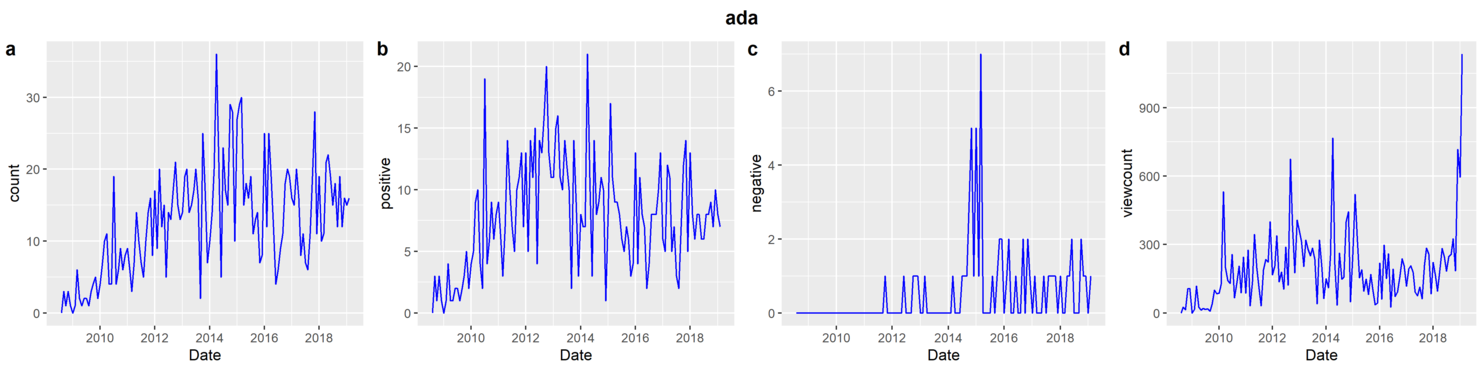

The data file committed next to this chart (first rows):
date, count, normalized viewcount, positive, negative, total viewcount
2008-08, 0, 0, 0, 0, 0
2008-09, 3, 26, 3, 0, 3373
2008-10, 1, 14, 1, 0, 1826
2008-11, 3, 106, 3, 0, 13164
2008-12, 1, 107, 1, 0, 13162
2009-01, 0, 0, 0, 0, 0
2009-02, 1, 15, 1, 0, 1872
2009-03, 6, 117, 4, 0, 14088
2009-04, 2, 26, 1, 0, 3101
2009-05, 1, 12, 1, 0, 1434
2009-06, 2, 20, 2, 0, 2343
2009-07, 2, 16, 2, 0, 1883
2009-08, 1, 19, 1, 0, 2238
2009-09, 3, 8, 2, 0, 979
2009-10, 4, 39, 3, 0, 4494
2009-11, 5, 100, 5, 0, 11239
2009-12, 2, 84, 2, 0, 9371
2010-01, 4, 87, 4, 0, 9618
2010-02, 7, 125, 5, 0, 13656
2010-03, 10, 531, 9, 0, 57452
2010-04, 11, 198, 10, 0, 21206
2010-05, 4, 143, 4, 0, 15212
2010-06, 4, 130, 2, 0, 13705
2010-07, 19, 257, 19, 0, 26753
2010-08, 4, 67, 4, 0, 6906
2010-09, 6, 131, 6, 0, 13384
2010-10, 9, 206, 9, 0, 20807
2010-11, 6, 88, 6, 0, 8858
2010-12, 8, 245, 8, 0, 24287
2011-01, 9, 87, 9, 0, 8615
2011-02, 6, 275, 6, 0, 26707
2011-03, 3, 32, 3, 0, 3096
2011-04, 7, 137, 7, 0, 13094
2011-05, 14, 344, 14, 0, 32367
2011-06, 10, 196, 10, 0, 18233
2011-07, 7, 104, 7, 0, 9591
2011-08, 5, 32, 5, 0, 2996
2011-09, 10, 190, 10, 0, 17132
2011-10, 14, 235, 11, 1, 21003
2011-11, 16, 223, 13, 0, 19630
2011-12, 8, 399, 7, 0, 34786
2012-01, 17, 168, 13, 0, 14492
2012-02, 9, 205, 5, 0, 17436
2012-03, 20, 338, 14, 0, 28438
2012-04, 12, 136, 11, 0, 11362
2012-05, 15, 179, 15, 0, 14683
2012-06, 5, 104, 4, 1, 8451
2012-07, 14, 289, 14, 0, 23176
2012-08, 13, 122, 13, 0, 9664
2012-09, 17, 675, 16, 0, 52686
2012-10, 21, 384, 20, 1, 29629
2012-11, 15, 176, 13, 1, 13400
2012-12, 13, 407, 11, 1, 30582
2013-01, 14, 357, 11, 0, 26419
2013-02, 19, 313, 15, 0, 22885
2013-03, 20, 204, 16, 1, 14757
2013-04, 14, 319, 11, 0, 22693
2013-05, 15, 279, 10, 0, 19575
2013-06, 17, 250, 14, 0, 17291
2013-07, 20, 284, 12, 0, 19321
... 67 more rows
